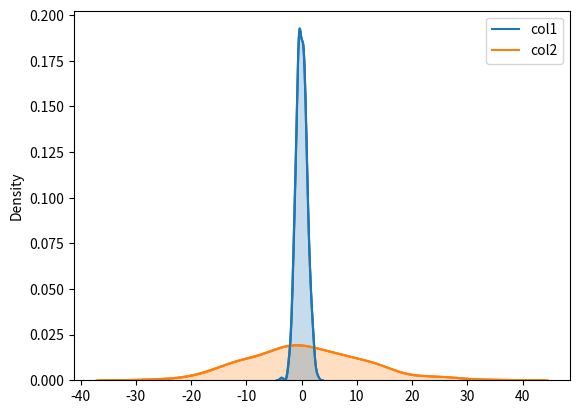

This figure's Python source: (Note: this script raises an exception after producing the figure.)
import numpy as np
import pandas as pd
from numpy.random import randn
from scipy import stats
import matplotlib as mpl
import matplotlib.pyplot as plt
import seaborn as sns

#KDE: Kernel Density Estimation
mean = [0, 0]
covariance = [[1, 0], [0, 100]]

ds = np.random.multivariate_normal(mean, covariance, 500)

dframe = pd.DataFrame(ds, columns=['col1', 'col2'])

fig = sns.kdeplot(dframe).get_figure()
fig.savefig('kde1.png')

#shade
fig2 = sns.kdeplot(dframe, shade=True).get_figure()
fig2.savefig('kde2.png')

#bandwith change "bw=1.1 or bw='silverman'"
fig3 = sns.kdeplot(dframe, bw='silverman').get_figure()
fig3.savefig('kde3.png')

#kind variable
fig4 = sns.jointplot('col1', 'col2', dframe, kind='kde')
fig4.savefig('kde4.png')
